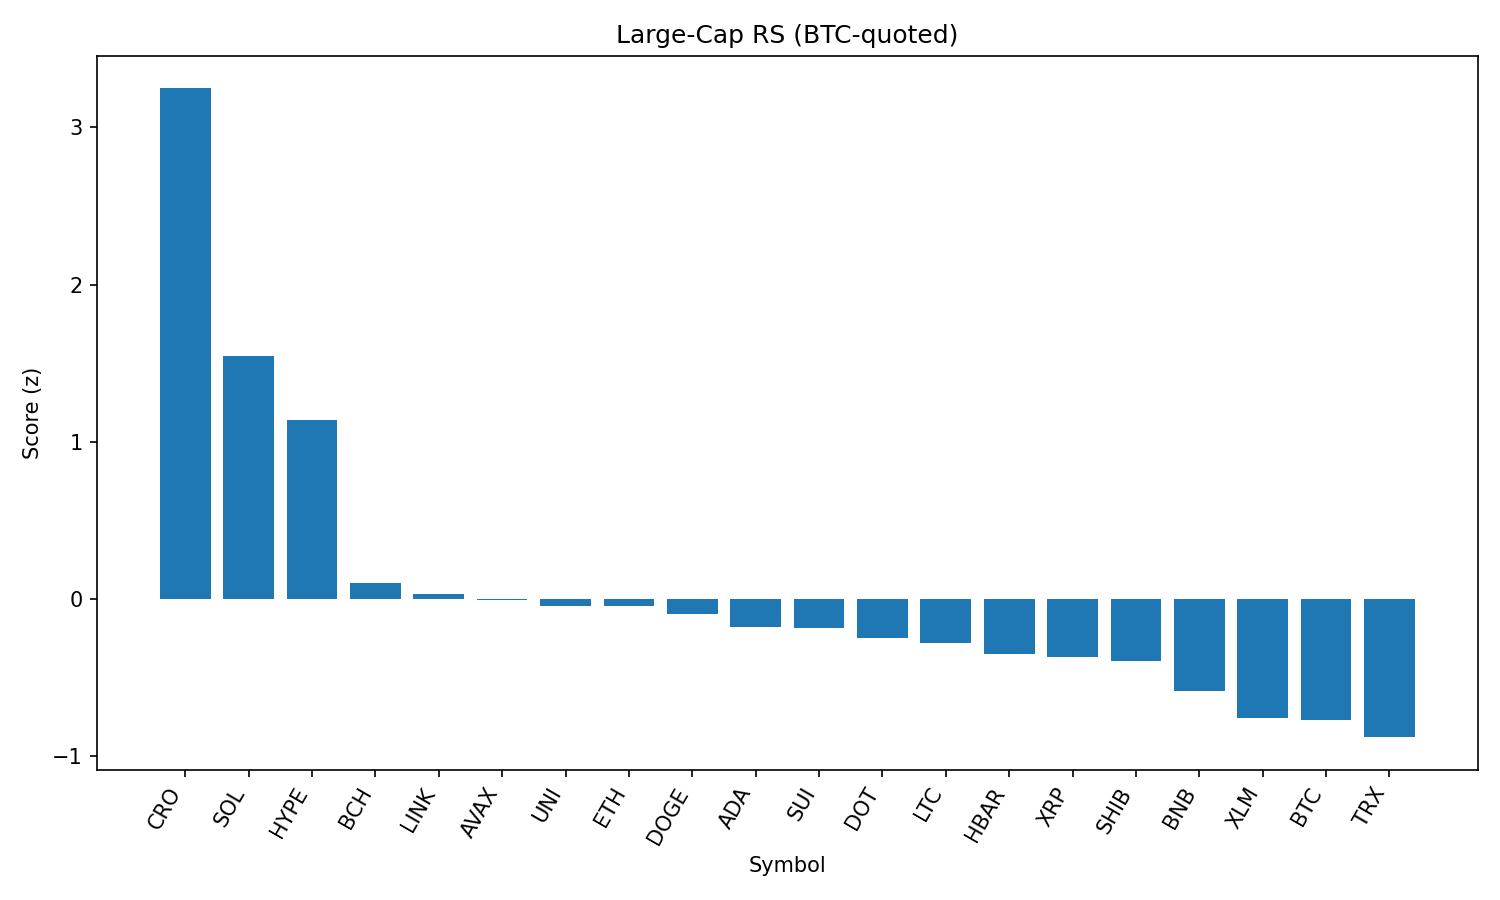

The table this chart was drawn from, first rows:
rank, name, symbol, price_btc, price_usd, pct_1h_btc, pct_24h_btc, pct_7d_btc, market_cap_rank, market_cap_usd, volume_usd, score
1, Cronos, CRO, 1.95e-06, 0.2167, 2.816, 35.08, 56.85, 30, 7277232492, 820041984, 3.248
2, Solana, SOL, 0.001834, 204.4, 2.961, 7.619, 14.92, 6, 110464913079, 8425215073, 1.548
3, Hyperliquid, HYPE, 0.0004529, 50.49, 1.827, 11.84, 23.44, 13, 16848483005, 516302205, 1.14
4, Bitcoin Cash, BCH, 0.004998, 557.1, 1.351, 1.275, 2.969, 21, 11095926735, 290821941, 0.1001
5, Chainlink, LINK, 0.0002191, 24.42, 0.9876, 3.846, 5.225, 14, 16564560630, 1660697178, 0.02965
6, Avalanche, AVAX, 0.0002192, 24.43, 0.91, 2.993, 9.88, 22, 10317436658, 592324149, -0.002826
7, Uniswap, UNI, 8.983e-05, 10.01, 1.193, 0.827, 0.7855, 34, 6014428745, 444337143, -0.04395
8, Ethereum, ETH, 0.04137, 4611, 0.6853, 2.907, 13.47, 2, 556622656747, 38350727948, -0.04475
9, Dogecoin, DOGE, 1.98e-06, 0.2211, 0.7818, 3.481, 6.432, 9, 33343888599, 2082172927, -0.09746
10, Cardano, ADA, 7.81e-06, 0.8703, 0.7996, 2.096, 4.487, 11, 31777917078, 1600227653, -0.1767
11, Sui, SUI, 3.124e-05, 3.48, 0.8614, 1.725, 2.266, 19, 12240417228, 1336046419, -0.1843
12, Polkadot, DOT, 3.504e-05, 3.9, 0.7191, 1.329, 6.004, 35, 5944404573, 245357108, -0.2462
13, Litecoin, LTC, 0.001028, 114.6, 0.6222, 2.811, 2.546, 26, 8747233300, 560412387, -0.2777
14, Hedera, HBAR, 2.17e-06, 0.2417, 0.5372, 1.661, 5.455, 23, 10246180891, 260635064, -0.3485
15, XRP, XRP, 2.703e-05, 3.01, 0.3887, 2.723, 6.21, 3, 179268394875, 6318687461, -0.3663
16, Shiba Inu, SHIB, 1.12735e-10, 1.257e-05, 0.4446, 2.02, 4.806, 29, 7406161634, 201234767, -0.3963
17, BNB, BNB, 0.007749, 863.7, 0.227, 0.746, 5.204, 5, 120381984120, 1014629693, -0.5824
18, Stellar, XLM, 3.51e-06, 0.3908, 0.1398, -0.5242, 0.5112, 18, 12253019453, 371690814, -0.7546
19, Bitcoin, BTC, 1.0, 111459, 0.0, 0.0, 0.0, 1, 2219317848263, 37964115893, -0.7661
20, TRON, TRX, 3.15e-06, 0.3509, -0.1882, 0.5447, 2.505, 10, 33224553369, 1073833554, -0.8787
21, Toncoin, TON, 2.859e-05, 3.19, -0.2118, -0.1512, 0.08056, 27, 8182055989, 152594338, -0.9577
